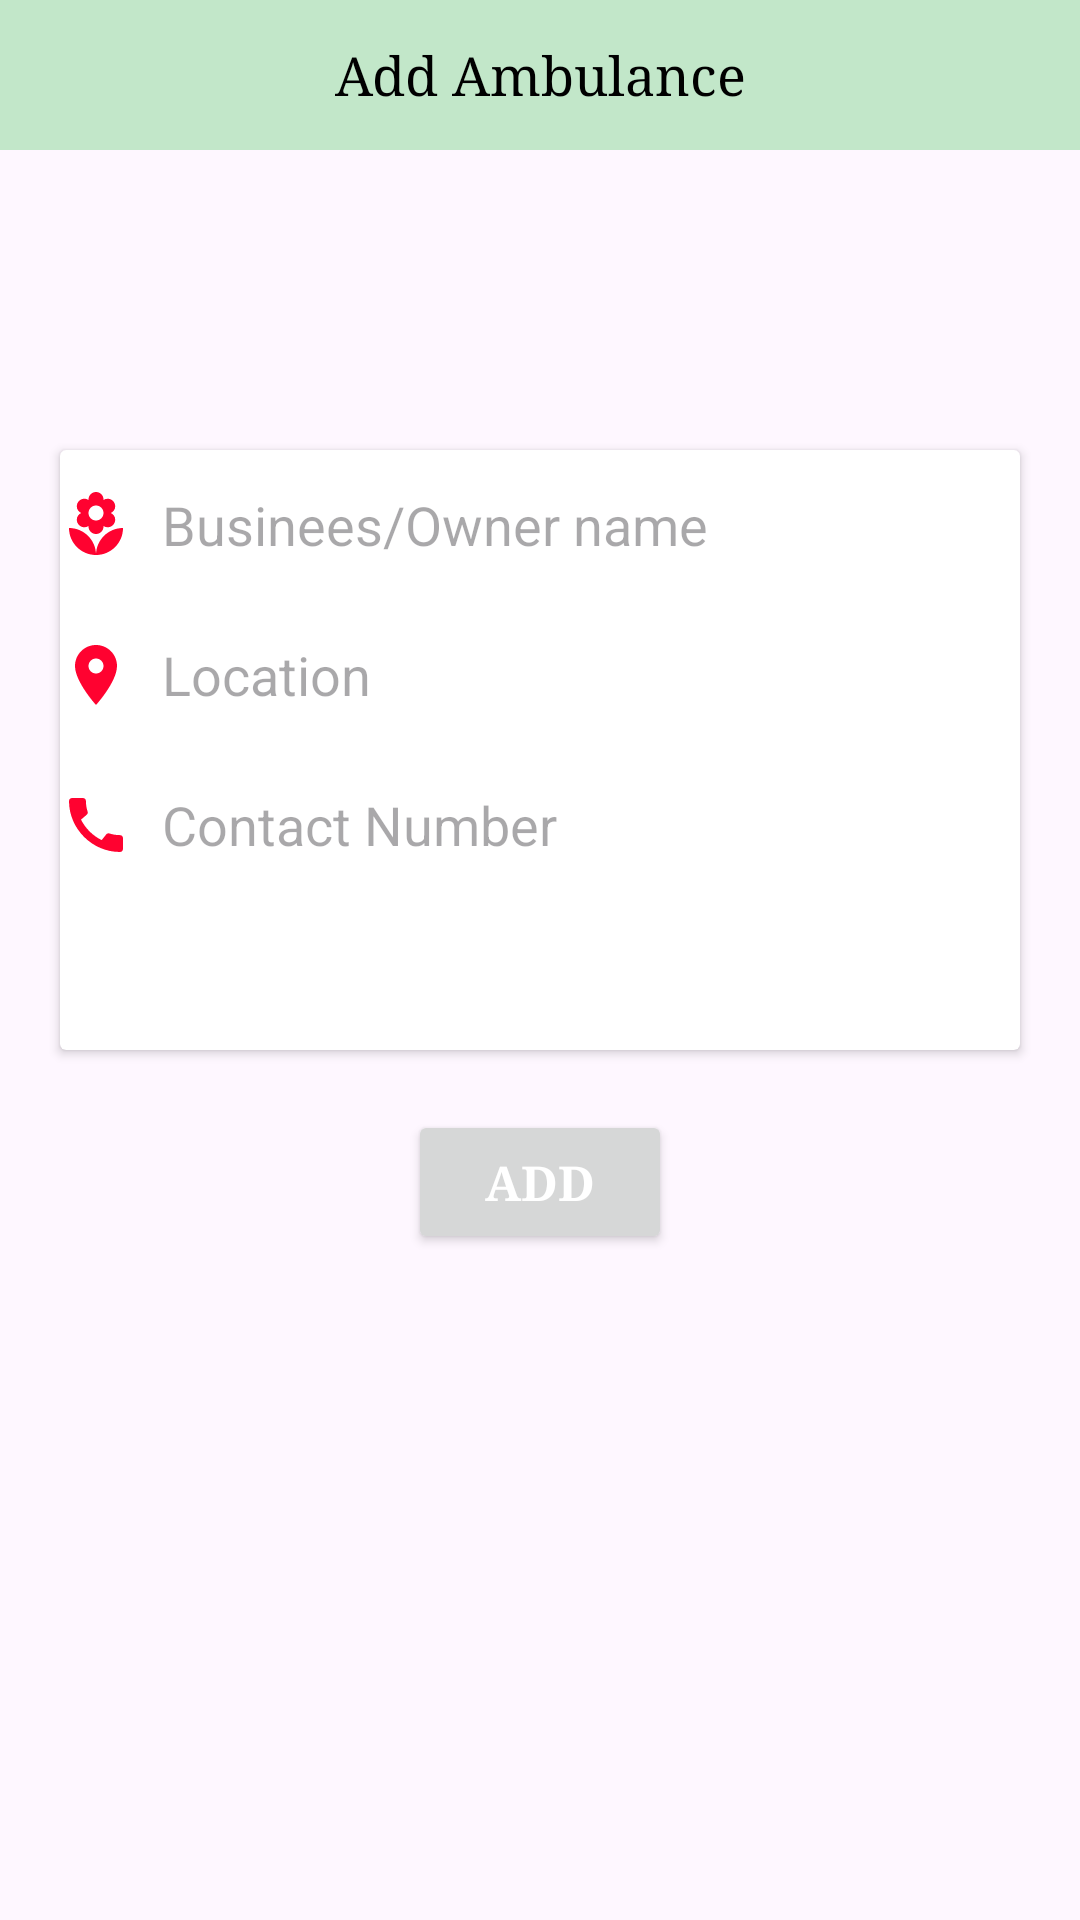

Produce the Android XML layout that renders to this screen, including the resource entries it uses.
<!-- AndroidManifest.xml: application theme Base.Theme.BloodDonationApp -->
<!-- res/layout/fragment_ambulance_from.xml -->
<?xml version="1.0" encoding="utf-8"?>
<LinearLayout xmlns:android="http://schemas.android.com/apk/res/android"
    xmlns:tools="http://schemas.android.com/tools"
    android:layout_width="match_parent"
    android:layout_height="match_parent"
    tools:context=".AmbulanceFromFragment"
    android:orientation="vertical"
    >

    <TextView
        android:layout_width="match_parent"
        android:layout_height="50dp"
        android:background="#C2E7C9"
        android:text="Add Ambulance"
        android:gravity="center"
        android:textColor="@color/black"
        android:textSize="18sp"
        android:fontFamily="serif"
        >

    </TextView>

    <androidx.cardview.widget.CardView
        android:layout_width="match_parent"
        android:layout_height="200dp"
        android:layout_marginTop="100dp"
        android:layout_marginLeft="20dp"
        android:layout_marginRight="20dp"

        >

        <LinearLayout
            android:layout_width="match_parent"
            android:layout_height="match_parent"
            android:orientation="vertical"
            >

            <EditText
                android:id="@+id/OwnerNameID"
                android:layout_width="match_parent"
                android:layout_height="50dp"
                android:background="@drawable/shappedittext01"
                android:drawableStart="@drawable/baseline_local_florist_24"
                android:drawablePadding="10dp"
                android:hint="Businees/Owner name"
                android:inputType="text|textCapWords"

                >

            </EditText>

            <EditText
                android:id="@+id/districtID"
                android:layout_width="match_parent"
                android:layout_height="50dp"
                android:background="@drawable/shappedittext01"
                android:drawableStart="@drawable/baseline_location_on_24"
                android:drawablePadding="10dp"
                android:hint="Location"
                android:inputType="text|textCapWords"

                >

            </EditText>

            <EditText
                android:id="@+id/numberID"
                android:layout_width="match_parent"
                android:layout_height="50dp"
                android:background="@drawable/shappedittext01"
                android:drawableStart="@drawable/baseline_call_24"
                android:drawablePadding="10dp"
                android:hint="Contact Number"
                android:inputType="number"


                >

            </EditText>


        </LinearLayout>

    </androidx.cardview.widget.CardView>

    <Button
        android:id="@+id/AddButtonId"
        android:layout_width="wrap_content"
        android:layout_height="wrap_content"
        android:layout_gravity="center"
        android:layout_marginTop="20dp"
        android:text="ADD"
        android:fontFamily="serif"
        android:textStyle="bold"
        android:textColor="@color/white"
        android:textSize="16sp">

    </Button>


</LinearLayout>
<!-- resources referenced by this layout -->
<resources>
  <color name="black">#FF000000</color>
  <color name="white">#FFFFFF</color>
  <!-- drawable baseline_call_24 (drawable) -->
  <vector android:height="24dp" android:tint="#FF0230"
      android:viewportHeight="24" android:viewportWidth="24"
      android:width="24dp" xmlns:android="http://schemas.android.com/apk/res/android">
      <path android:fillColor="@android:color/white" android:pathData="M20.01,15.38c-1.23,0 -2.42,-0.2 -3.53,-0.56 -0.35,-0.12 -0.74,-0.03 -1.01,0.24l-1.57,1.97c-2.83,-1.35 -5.48,-3.9 -6.89,-6.83l1.95,-1.66c0.27,-0.28 0.35,-0.67 0.24,-1.02 -0.37,-1.11 -0.56,-2.3 -0.56,-3.53 0,-0.54 -0.45,-0.99 -0.99,-0.99H4.19C3.65,3 3,3.24 3,3.99 3,13.28 10.73,21 20.01,21c0.71,0 0.99,-0.63 0.99,-1.18v-3.45c0,-0.54 -0.45,-0.99 -0.99,-0.99z"/>
  </vector>
  <!-- drawable baseline_local_florist_24 (drawable) -->
  <vector android:height="24dp" android:tint="#FF0230"
      android:viewportHeight="24" android:viewportWidth="24"
      android:width="24dp" xmlns:android="http://schemas.android.com/apk/res/android">
      <path android:fillColor="@android:color/white" android:pathData="M12,22c4.97,0 9,-4.03 9,-9 -4.97,0 -9,4.03 -9,9zM5.6,10.25c0,1.38 1.12,2.5 2.5,2.5 0.53,0 1.01,-0.16 1.42,-0.44l-0.02,0.19c0,1.38 1.12,2.5 2.5,2.5s2.5,-1.12 2.5,-2.5l-0.02,-0.19c0.4,0.28 0.89,0.44 1.42,0.44 1.38,0 2.5,-1.12 2.5,-2.5 0,-1 -0.59,-1.85 -1.43,-2.25 0.84,-0.4 1.43,-1.25 1.43,-2.25 0,-1.38 -1.12,-2.5 -2.5,-2.5 -0.53,0 -1.01,0.16 -1.42,0.44l0.02,-0.19C14.5,2.12 13.38,1 12,1S9.5,2.12 9.5,3.5l0.02,0.19c-0.4,-0.28 -0.89,-0.44 -1.42,-0.44 -1.38,0 -2.5,1.12 -2.5,2.5 0,1 0.59,1.85 1.43,2.25 -0.84,0.4 -1.43,1.25 -1.43,2.25zM12,5.5c1.38,0 2.5,1.12 2.5,2.5s-1.12,2.5 -2.5,2.5S9.5,9.38 9.5,8s1.12,-2.5 2.5,-2.5zM3,13c0,4.97 4.03,9 9,9 0,-4.97 -4.03,-9 -9,-9z"/>
  </vector>
  <!-- drawable baseline_location_on_24 (drawable) -->
  <vector android:height="24dp" android:tint="#FF0230"
      android:viewportHeight="24" android:viewportWidth="24"
      android:width="24dp" xmlns:android="http://schemas.android.com/apk/res/android">
      <path android:fillColor="@android:color/white" android:pathData="M12,2C8.13,2 5,5.13 5,9c0,5.25 7,13 7,13s7,-7.75 7,-13c0,-3.87 -3.13,-7 -7,-7zM12,11.5c-1.38,0 -2.5,-1.12 -2.5,-2.5s1.12,-2.5 2.5,-2.5 2.5,1.12 2.5,2.5 -1.12,2.5 -2.5,2.5z"/>
  </vector>
  <!-- drawable shappedittext01 (drawable) -->
  <?xml version="1.0" encoding="utf-8"?>
  <shape xmlns:android="http://schemas.android.com/apk/res/android"
      android:shape="rectangle"
      >
  
      <solid android:color="#FFFFFF"/>
      <corners android:radius="10dp">
  
      </corners>
  
  
  </shape>
  <style name="Base.Theme.BloodDonationApp" parent="Theme.Material3.DayNight.NoActionBar">
          
          
          
          <item name="colorPrimary">@color/purple_500</item>
          <item name="colorPrimaryVariant">@color/purple_700</item>
          <item name="colorOnPrimary">@color/white</item>
          
          <item name="colorSecondary">@color/teal_200</item>
          <item name="colorSecondaryVariant">@color/teal_700</item>
          <item name="colorOnSecondary">@color/black</item>
  
      </style>
  <color name="purple_500">#296D98</color>
  <color name="purple_700">#296D98</color>
  <color name="teal_200">#FF03DAC5</color>
  <color name="teal_700">#FF018786</color>
</resources>
